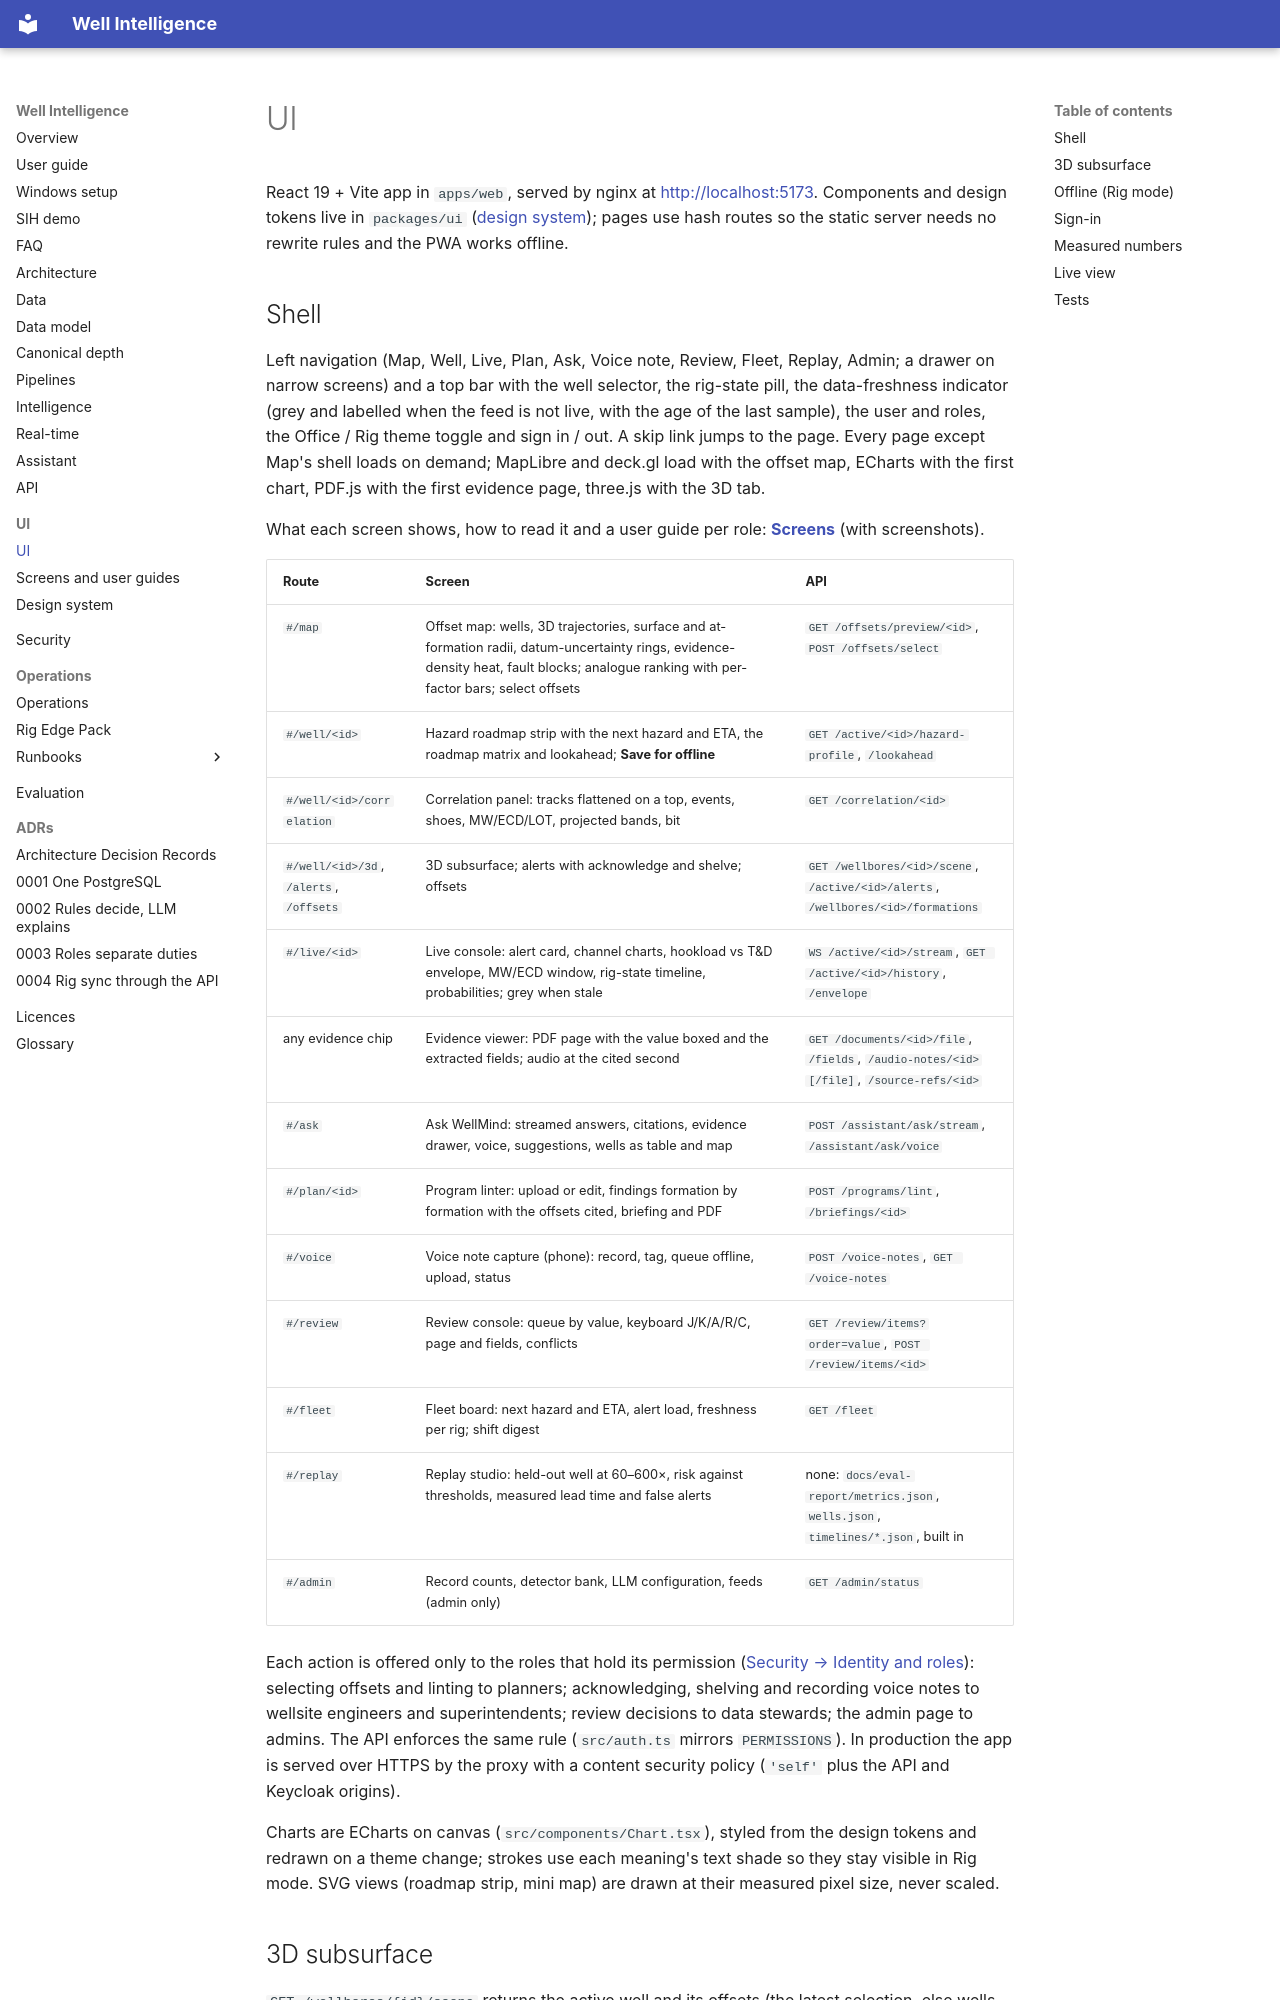

repository: mak3012/SIH_2026 · page: ui/index.html · generator: mkdocs

# UI

React 19 + Vite app in `apps/web`, served by nginx at <http://localhost:5173>. Components and
design tokens live in `packages/ui` ([design system](ui/design-system.md)); pages use hash routes
so the static server needs no rewrite rules and the PWA works offline.

## Shell

Left navigation (Map, Well, Live, Plan, Ask, Voice note, Review, Fleet, Replay, Admin; a drawer
on narrow screens) and a top bar with the well selector, the rig-state pill, the data-freshness
indicator (grey and labelled when the feed is not live, with the age of the last sample), the
user and roles, the Office / Rig theme toggle and sign in / out. A skip link jumps to the page.
Every page except Map's shell loads on demand; MapLibre and deck.gl load with the offset map,
ECharts with the first chart, PDF.js with the first evidence page, three.js with the 3D tab.

What each screen shows, how to read it and a user guide per role: **[Screens](ui/screens.md)**
(with screenshots).

| Route | Screen | API |
|---|---|---|
| `#/map` | Offset map: wells, 3D trajectories, surface and at-formation radii, datum-uncertainty rings, evidence-density heat, fault blocks; analogue ranking with per-factor bars; select offsets | `GET /offsets/preview/<id>`, `POST /offsets/select` |
| `#/well/<id>` | Hazard roadmap strip with the next hazard and ETA, the roadmap matrix and lookahead; **Save for offline** | `GET /active/<id>/hazard-profile`, `/lookahead` |
| `#/well/<id>/correlation` | Correlation panel: tracks flattened on a top, events, shoes, MW/ECD/LOT, projected bands, bit | `GET /correlation/<id>` |
| `#/well/<id>/3d`, `/alerts`, `/offsets` | 3D subsurface; alerts with acknowledge and shelve; offsets | `GET /wellbores/<id>/scene`, `/active/<id>/alerts`, `/wellbores/<id>/formations` |
| `#/live/<id>` | Live console: alert card, channel charts, hookload vs T&D envelope, MW/ECD window, rig-state timeline, probabilities; grey when stale | `WS /active/<id>/stream`, `GET /active/<id>/history`, `/envelope` |
| any evidence chip | Evidence viewer: PDF page with the value boxed and the extracted fields; audio at the cited second | `GET /documents/<id>/file`, `/fields`, `/audio-notes/<id>[/file]`, `/source-refs/<id>` |
| `#/ask` | Ask WellMind: streamed answers, citations, evidence drawer, voice, suggestions, wells as table and map | `POST /assistant/ask/stream`, `/assistant/ask/voice` |
| `#/plan/<id>` | Program linter: upload or edit, findings formation by formation with the offsets cited, briefing and PDF | `POST /programs/lint`, `/briefings/<id>` |
| `#/voice` | Voice note capture (phone): record, tag, queue offline, upload, status | `POST /voice-notes`, `GET /voice-notes` |
| `#/review` | Review console: queue by value, keyboard J/K/A/R/C, page and fields, conflicts | `GET /review/items?order=value`, `POST /review/items/<id>` |
| `#/fleet` | Fleet board: next hazard and ETA, alert load, freshness per rig; shift digest | `GET /fleet` |
| `#/replay` | Replay studio: held-out well at 60–600×, risk against thresholds, measured lead time and false alerts | none: `docs/eval-report/metrics.json`, `wells.json`, `timelines/*.json`, built in |
| `#/admin` | Record counts, detector bank, LLM configuration, feeds (admin only) | `GET /admin/status` |

Each action is offered only to the roles that hold its permission ([Security → Identity and
roles](security.md#identity-and-roles)): selecting offsets and linting to planners; acknowledging,
shelving and recording voice notes to wellsite engineers and superintendents; review decisions
to data stewards; the admin page to admins. The API enforces the same rule
(`src/auth.ts` mirrors `PERMISSIONS`). In production the app is served over HTTPS by the proxy
with a content security policy (`'self'` plus the API and Keycloak origins).

Charts are ECharts on canvas (`src/components/Chart.tsx`), styled from the design tokens and
redrawn on a theme change; strokes use each meaning's text shade so they stay visible in Rig mode.
SVG views (roadmap strip, mini map) are drawn at their measured pixel size, never scaled.
